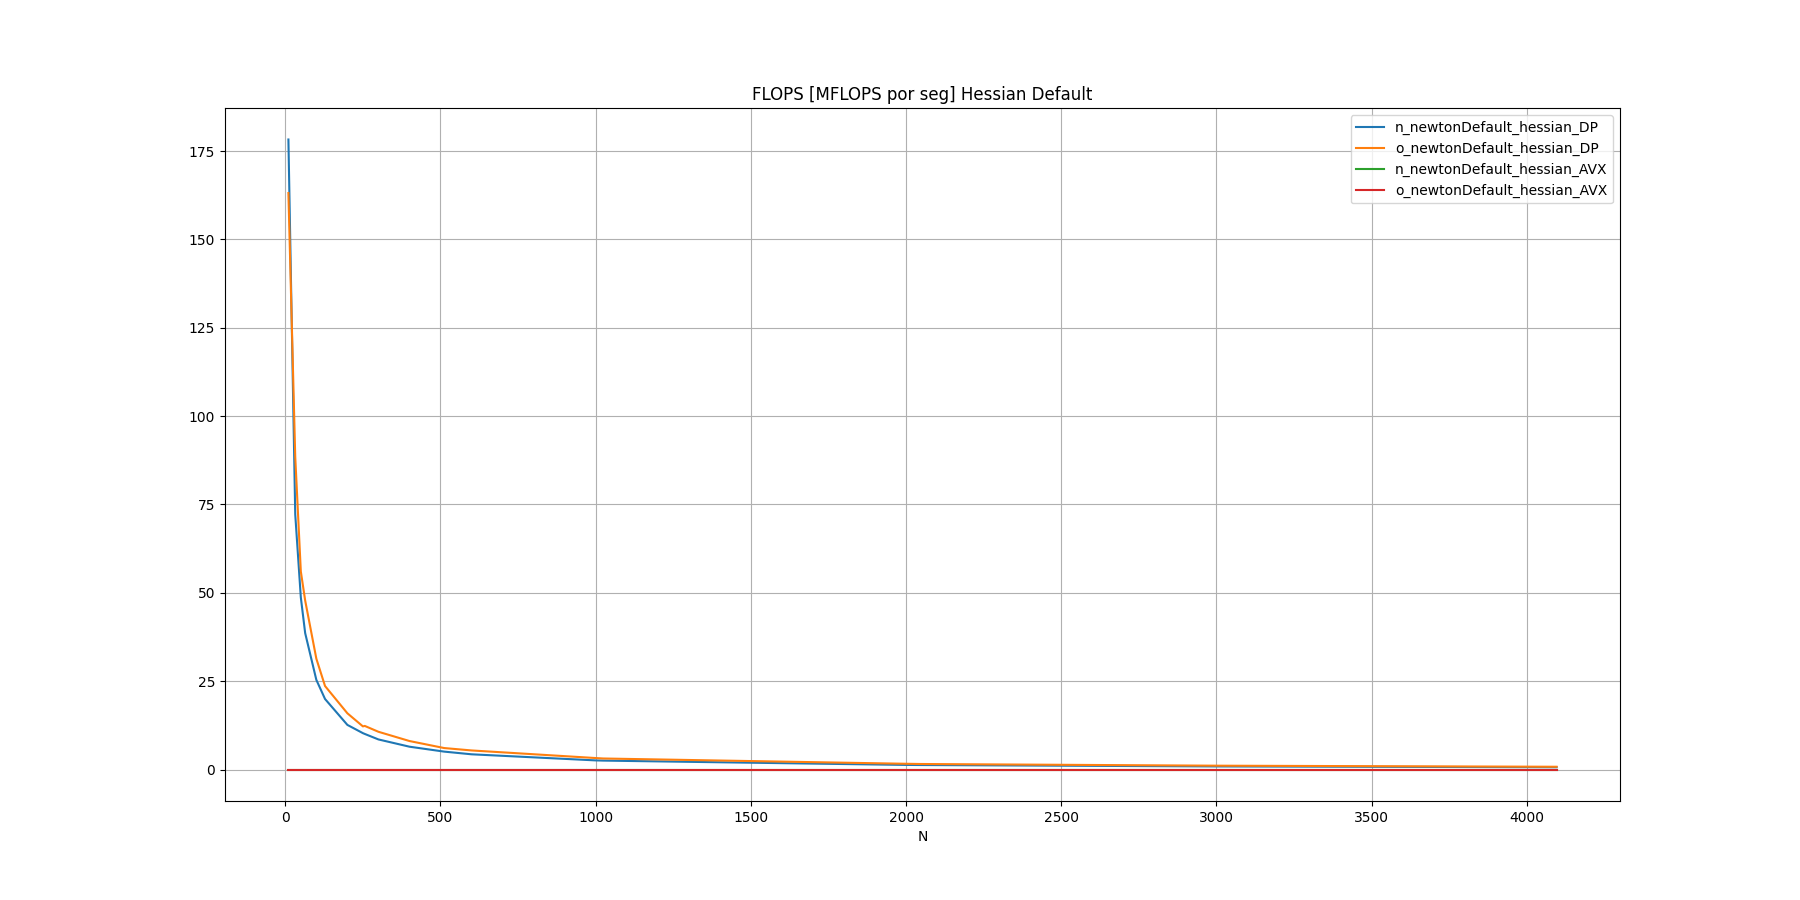

The data file committed next to this chart (first rows):
N, n_newtonDefault_hessian_DP, o_newtonDefault_hessian_DP, n_newtonDefault_hessian_AVX, o_newtonDefault_hessian_AVX
10, 178.3, 163.1, 0, 0
32, 72.2, 88.51, 0, 0
50, 48.7, 56.05, 0, 0
64, 38.6, 47.83, 0, 0
100, 25.37, 31.36, 0, 0
128, 19.95, 23.63, 0, 0
200, 12.62, 15.91, 0, 0
250, 10.29, 12.2, 0, 0
256, 10.06, 12.33, 0, 0
300, 8.509, 10.68, 0, 0
400, 6.453, 8.059, 0, 0
512, 5.06, 6.07, 0, 0
600, 4.301, 5.392, 0, 0
1000, 2.577, 3.241, 0, 0
1024, 2.518, 3.116, 0, 0
2000, 1.295, 1.621, 0, 0
2048, 1.266, 1.557, 0, 0
3000, 0.8658, 1.079, 0, 0
4096, 0.6360, 0.7770, 0, 0
